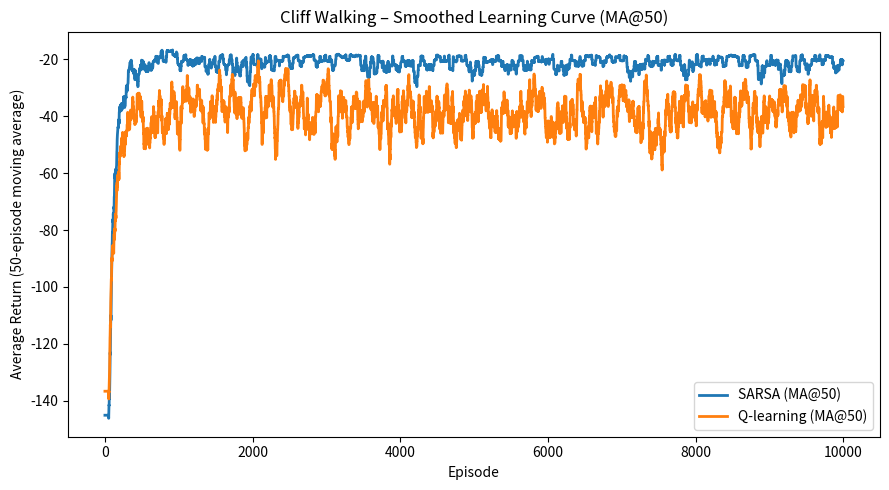

The script that saved this image:
# -----------------------------
# cliffwalk_rl.py
# 从零实现：Cliff Walking + SARSA + Q-learning
# 仅用 numpy / matplotlib，不依赖 RL 库
# -----------------------------

import numpy as np
import random
import matplotlib.pyplot as plt
from dataclasses import dataclass
from typing import Tuple, List, Optional

# =========================================================
# 1) 环境建模：CliffWalkEnv
# =========================================================
class CliffWalkEnv:
    """
    经典 4x12 悬崖行走环境。
    状态用一维索引表示：s = row * W + col
    动作编码：0=上，1=右，2=下，3=左
    奖励：普通步 -1；踩到悬崖 -100 且终止；到达终点终止。
    """
    ACTIONS = 4
    UP, RIGHT, DOWN, LEFT = 0, 1, 2, 3

    def __init__(self, H: int = 4, W: int = 12):
        # 基本尺寸检查：至少 2x3
        assert H >= 2 and W >= 3, "Grid must be at least 2x3."
        self.H = H
        self.W = W
        # 起点在左下角、终点在右下角
        self.start = (H - 1, 0)
        self.goal = (H - 1, W - 1)
        # 悬崖位置：底行的 1..W-2 列
        self.cliff_cols = set(range(1, W - 1))
        # 当前位置（row, col）
        self._pos = self.start

    @property
    def n_states(self) -> int:
        # 总状态数 = H*W
        return self.H * self.W

    @property
    def n_actions(self) -> int:
        # 动作数 = 4
        return self.ACTIONS

    def reset(self, seed: Optional[int] = None) -> int:
        # 复位到起点；可选设随机种子，保证复现实验
        if seed is not None:
            random.seed(seed)
            np.random.seed(seed)
        self._pos = self.start
        return self._to_state(self._pos)  # 返回一维状态索引

    def step(self, action: int) -> Tuple[int, int, bool]:
        """执行一个动作，返回：(下一个状态, 即时奖励, 是否终止)"""
        # 当前坐标
        r, c = self._pos

        # 根据动作更新坐标，并做边界裁剪（越界则贴边）
        if action == self.UP:
            r = max(r - 1, 0)
        elif action == self.RIGHT:
            c = min(c + 1, self.W - 1)
        elif action == self.DOWN:
            r = min(r + 1, self.H - 1)
        elif action == self.LEFT:
            c = max(c - 1, 0)
        else:
            raise ValueError("Invalid action")

        # 得到新位置与默认奖励
        new_pos = (r, c)
        reward = -1               # 每步代价
        done = (new_pos == self.goal)  # 到终点即终止

        # 悬崖检测：若在底行且列落在 cliff 区间（且不是终点）
        if r == self.H - 1 and c in self.cliff_cols and not done:
            reward = -100         # 踩到悬崖重罚
            done = True           # 本实现采用“踩悬崖=终止”的变体

        # 刷新位置并返回
        self._pos = new_pos
        return self._to_state(new_pos), reward, done

    def _to_state(self, pos: Tuple[int, int]) -> int:
        # (row, col) -> 一维索引
        r, c = pos
        return r * self.W + c

    def _from_state(self, s: int) -> Tuple[int, int]:
        # 一维索引 -> (row, col)
        return divmod(s, self.W)

    def render_policy(self, Q: np.ndarray) -> List[str]:
        """
        把 Q 表的贪心动作以网格箭头渲染出来：
        ^ > v < 表示动作；S/G/# 表示起点/终点/悬崖
        """
        arrows = {0: '^', 1: '>', 2: 'v', 3: '<'}
        lines = []
        for r in range(self.H):
            row_cells = []
            for c in range(self.W):
                if (r, c) == self.start:
                    row_cells.append('S')
                elif (r, c) == self.goal:
                    row_cells.append('G')
                elif r == self.H - 1 and c in self.cliff_cols:
                    row_cells.append('#')
                else:
                    s = self._to_state((r, c))
                    a = int(np.argmax(Q[s]))  # 贪心动作
                    row_cells.append(arrows[a])
            lines.append(' '.join(row_cells))
        return lines

# =========================================================
# 2) ε-贪心策略 与 ε 调度
# =========================================================
def epsilon_greedy(Q: np.ndarray, s: int, epsilon: float, n_actions: int) -> int:
    # 以概率 ε 随机探索，否则选择 Q 最大的动作
    if np.random.rand() < epsilon:
        return np.random.randint(n_actions)
    return int(np.argmax(Q[s]))

@dataclass
class RunConfig:
    # 训练相关超参数
    episodes: int = 500       # 训练回合数
    alpha: float = 0.1        # 学习率
    gamma: float = 0.9        # 折扣因子
    epsilon_start: float = 0.1   # 初始 ε
    epsilon_end: float = 0.1     # 结束 ε（与 start 相等表示不衰减）
    epsilon_decay: str = "linear" # ε 衰减策略："none" | "linear" | "exp"
    seed: int = 42               # 随机种子
    max_steps_per_episode: int = 10_000  # 单回合最大步数防死循环

def make_epsilon_schedule(cfg: RunConfig):
    # 生成一个函数 eps_fn(ep) 按回合号给出 ε
    if cfg.epsilon_decay == "none" or cfg.epsilon_start == cfg.epsilon_end:
        return lambda _: cfg.epsilon_start
    if cfg.epsilon_decay == "linear":
        def eps_fn(ep):
            t = ep / max(1, cfg.episodes - 1)
            return cfg.epsilon_start + (cfg.epsilon_end - cfg.epsilon_start) * t
        return eps_fn
    if cfg.epsilon_decay == "exp":
        # 指数衰减：start -> end
        k = np.log((cfg.epsilon_end + 1e-12) / (cfg.epsilon_start + 1e-12)) / max(1, cfg.episodes - 1)
        return lambda ep: float(cfg.epsilon_start * np.exp(k * ep))
    raise ValueError("Unknown epsilon_decay")

# =========================================================
# 3) 训练循环（**算法核心**）
#    下面两段分别是 SARSA 与 Q-learning
# =========================================================
def sarsa_train(env: CliffWalkEnv, cfg: RunConfig) -> Tuple[np.ndarray, List[float]]:
    # --- 这段是 **SARSA（on-policy）** ---
    random.seed(cfg.seed); np.random.seed(cfg.seed)
    Q = np.zeros((env.n_states, env.n_actions), dtype=float)  # Q 表
    returns = []                                              # 每回合累计回报
    eps_fn = make_epsilon_schedule(cfg)                       # ε 调度

    for ep in range(cfg.episodes):
        epsilon = eps_fn(ep)          # 当前回合 ε
        s = env.reset()               # 初始状态
        a = epsilon_greedy(Q, s, epsilon, env.n_actions)  # 先选一个动作（on-policy）
        G = 0.0
        steps = 0
        done = False
        while not done and steps < cfg.max_steps_per_episode:
            # 与环境交互：执行 A，得到 S'、R、终止标志
            s_next, r, done = env.step(a)
            # **SARSA 关键**：在 S' 上再次按 ε-greedy 选 A'
            a_next = epsilon_greedy(Q, s_next, epsilon, env.n_actions)
            # SARSA TD 目标：R + γ * Q(S',A')   （若终止则不加未来项）
            td_target = r + cfg.gamma * Q[s_next, a_next] * (0.0 if done else 1.0)
            # SARSA 更新：Q(S,A) ← Q(S,A) + α[目标 - 估计]
            Q[s, a] += cfg.alpha * (td_target - Q[s, a])
            # 状态动作前移
            s, a = s_next, a_next
            G += r
            steps += 1
        returns.append(G)
    return Q, returns

def qlearning_train(env: CliffWalkEnv, cfg: RunConfig) -> Tuple[np.ndarray, List[float]]:
    # --- 这段是 **Q-learning（off-policy）** ---
    random.seed(cfg.seed); np.random.seed(cfg.seed)
    Q = np.zeros((env.n_states, env.n_actions), dtype=float)
    returns = []
    eps_fn = make_epsilon_schedule(cfg)

    for ep in range(cfg.episodes):
        epsilon = eps_fn(ep)
        s = env.reset()
        G = 0.0
        steps = 0
        done = False
        while not done and steps < cfg.max_steps_per_episode:
            # 行为策略仍然 ε-greedy（用于探索）
            a = epsilon_greedy(Q, s, epsilon, env.n_actions)
            s_next, r, done = env.step(a)
            # **Q-learning 关键**：目标用 max_a' Q(S', a')（与行为动作无关）
            best_next = np.max(Q[s_next])
            td_target = r + cfg.gamma * best_next * (0.0 if done else 1.0)
            # Q-learning 更新：Q(S,A) ← Q(S,A) + α[目标 - 估计]
            Q[s, a] += cfg.alpha * (td_target - Q[s, a])
            s = s_next
            G += r
            steps += 1
        returns.append(G)
    return Q, returns

# =========================================================
# 4) 评估与曲线辅助
# =========================================================
def greedy_episode_return(env: CliffWalkEnv, Q: np.ndarray, max_steps: int = 10_000) -> int:
    """用贪心策略（ε=0）跑 1 回合，返回累计回报（便于 sanity check）。"""
    s = env.reset()
    total = 0
    for _ in range(max_steps):
        a = int(np.argmax(Q[s]))   # 纯贪心
        s, r, done = env.step(a)
        total += r
        if done:
            break
    return total

def moving_average(x: List[float], k: int = 20) -> np.ndarray:
    """简单的后向窗口移动平均，用于平滑学习曲线。"""
    if len(x) < 1: return np.array([])
    k = max(1, k)
    cumsum = np.cumsum(np.insert(np.array(x, dtype=float), 0, 0.0))
    ma = (cumsum[k:] - cumsum[:-k]) / k
    pad_left = np.full(k - 1, ma[0])
    return np.concatenate([pad_left, ma])

# =========================================================
# 5) 主流程：配置参数、训练、可视化
# =========================================================
def main():
    env = CliffWalkEnv(H=4, W=12)  # 经典 4x12

    # 关键超参数（与你最终实验一致）
    cfg = RunConfig(
        episodes=10000,
        alpha=0.1,
        gamma=0.9,
        epsilon_start=0.1,
        epsilon_end=0.1,      # 固定 ε=0.1（不衰减）
        epsilon_decay="none",
        seed=0
    )

    # 分别训练 SARSA 与 Q-learning
    Q_sarsa, ret_sarsa = sarsa_train(env, cfg)
    Q_ql, ret_ql = qlearning_train(env, cfg)

    # 贪心测试回报（单回合），常见值：Q-learning ~ -13，SARSA ~ -16~-18
    g_sarsa = greedy_episode_return(env, Q_sarsa)
    g_ql = greedy_episode_return(env, Q_ql)
    print(f"[Greedy single-episode return] SARSA: {g_sarsa} | Q-learning: {g_ql}")

    # 打印贪心策略网格
    print("\nGreedy policy (SARSA):")
    print("\n".join(env.render_policy(Q_sarsa)))
    print("\nGreedy policy (Q-learning):")
    print("\n".join(env.render_policy(Q_ql)))

    # 画移动平均曲线（MA@50）
    ma_sarsa = moving_average(ret_sarsa, 50)
    ma_ql = moving_average(ret_ql, 50)

    plt.figure(figsize=(9, 5))
    plt.plot(ma_sarsa, label="SARSA (MA@50)", linewidth=2)
    plt.plot(ma_ql, label="Q-learning (MA@50)", linewidth=2)
    plt.xlabel("Episode")
    plt.ylabel("Average Return (50-episode moving average)")
    plt.title("Cliff Walking – Smoothed Learning Curve (MA@50)")
    plt.legend()
    plt.tight_layout()
    plt.show()

if __name__ == "__main__":
    main()
